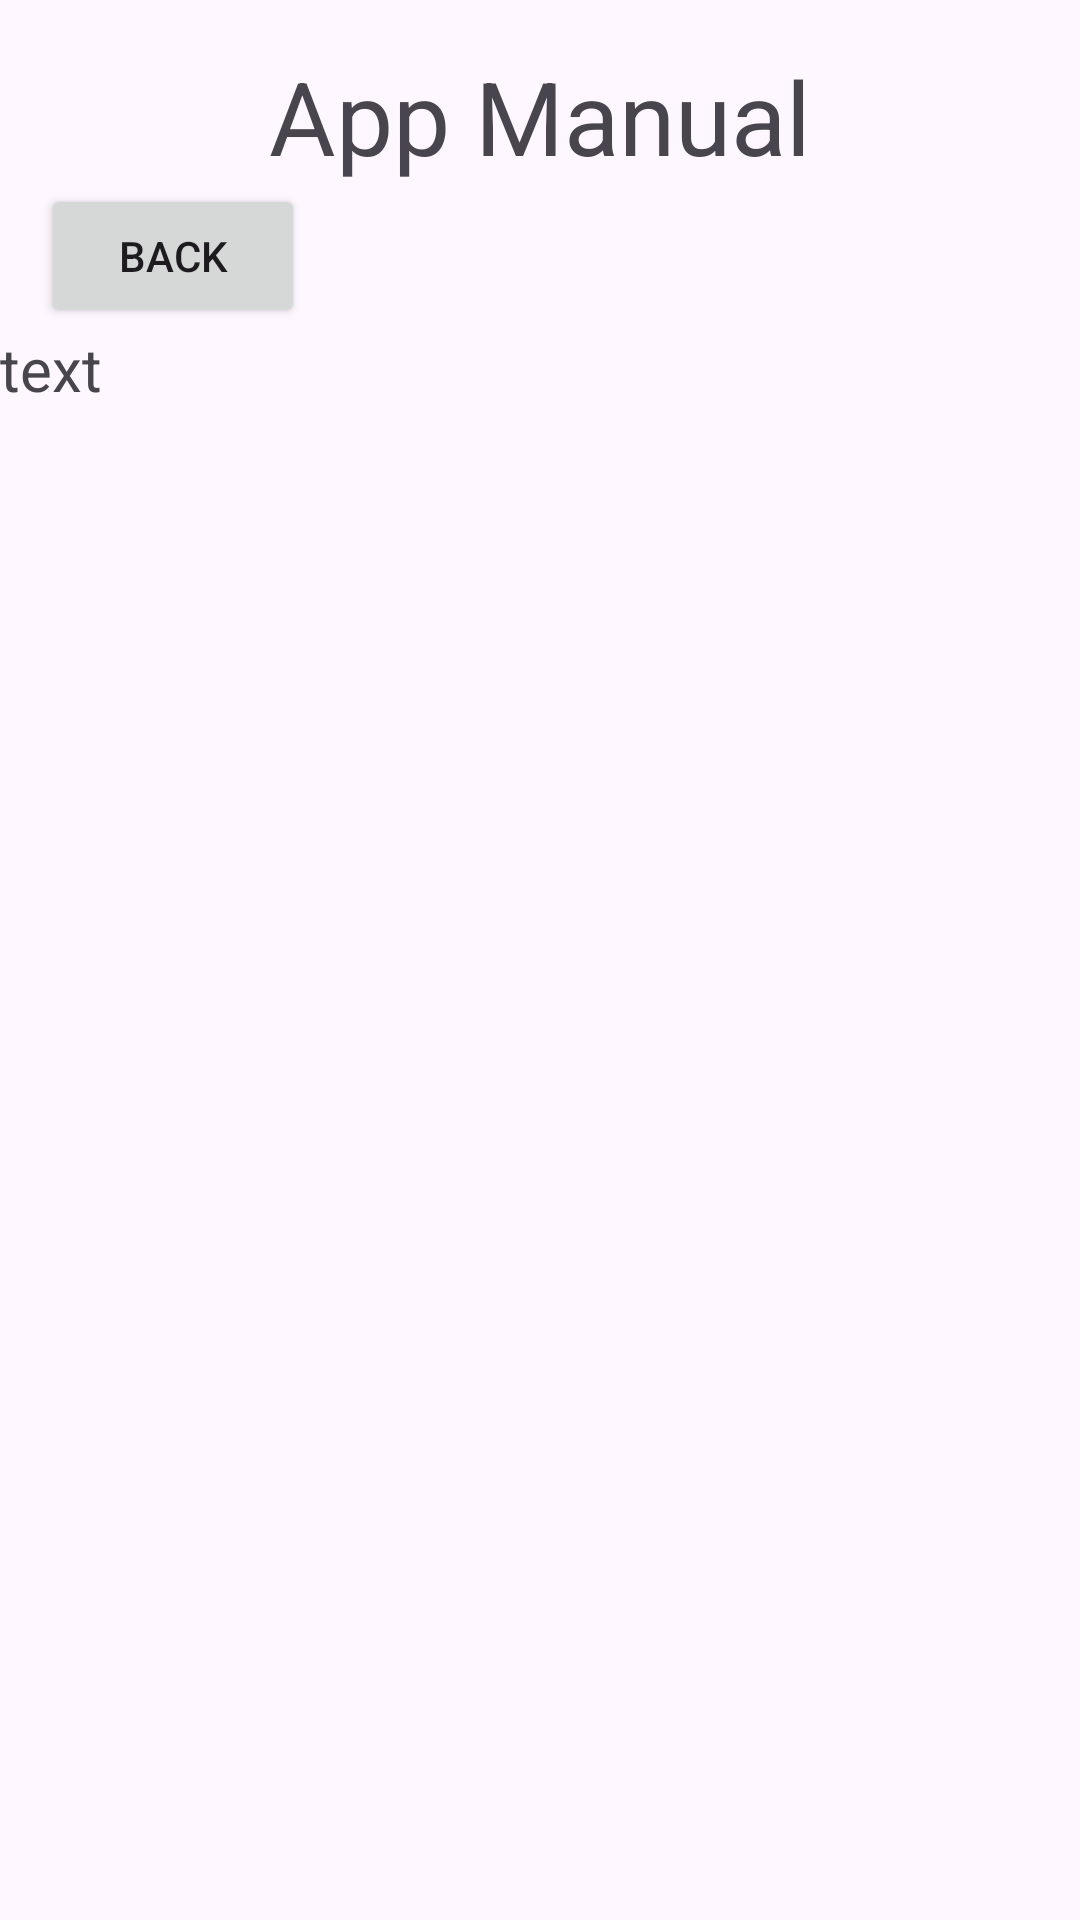

Layout XML and referenced resources for this Android screen:
<!-- AndroidManifest.xml: application theme Theme.GroceryListManager -->
<!-- res/layout/manual.xml -->
<?xml version="1.0" encoding="utf-8"?>
<androidx.constraintlayout.widget.ConstraintLayout xmlns:android="http://schemas.android.com/apk/res/android"
    xmlns:app="http://schemas.android.com/apk/res-auto"
    xmlns:tools="http://schemas.android.com/tools"
    android:layout_width="match_parent"
    android:layout_height="match_parent">

    <TextView
        android:id="@+id/tv_manual_title"
        android:layout_width="wrap_content"
        android:layout_height="wrap_content"
        android:layout_marginTop="16dp"
        android:text="@string/manual_title"
        android:textSize="34sp"
        app:layout_constraintEnd_toEndOf="parent"
        app:layout_constraintStart_toStartOf="parent"
        app:layout_constraintTop_toTopOf="parent" />

    <androidx.constraintlayout.widget.ConstraintLayout
        android:id="@+id/constraint_header"
        android:layout_width="0dp"
        android:layout_height="wrap_content"
        app:layout_constraintEnd_toEndOf="parent"
        app:layout_constraintStart_toStartOf="parent"
        app:layout_constraintTop_toBottomOf="@+id/tv_manual_title">

        <Button
            android:id="@+id/btn_back"
            android:layout_width="wrap_content"
            android:layout_height="wrap_content"
            android:layout_alignParentEnd="true"
            android:text="@string/back"
            app:layout_constraintBottom_toBottomOf="parent"
            app:layout_constraintEnd_toEndOf="parent"
            app:layout_constraintHorizontal_bias="0.05"
            app:layout_constraintStart_toStartOf="parent"
            app:layout_constraintTop_toTopOf="parent" />

    </androidx.constraintlayout.widget.ConstraintLayout>

    <ScrollView
        android:id="@+id/sv_manual_scroller"
        android:layout_width="match_parent"
        android:layout_height="0dp"
        android:layout_marginBottom="16dp"
        android:scrollbars="vertical"
        app:layout_constraintBottom_toBottomOf="parent"
        app:layout_constraintEnd_toEndOf="parent"
        app:layout_constraintStart_toStartOf="parent"
        app:layout_constraintTop_toBottomOf="@+id/constraint_header">

        <TextView
            android:id="@+id/tv_manual_body"
            android:layout_width="fill_parent"
            android:layout_height="wrap_content"
            android:layout_weight="1.0"
            android:text="@string/manual_body"
            android:textSize="20sp" />


    </ScrollView>

</androidx.constraintlayout.widget.ConstraintLayout>
<!-- resources referenced by this layout -->
<resources>
  <string name="back">Back</string>
  <string name="manual_body">text</string>
  <string name="manual_title">App Manual</string>
  <style name="Theme.GroceryListManager" parent="Base.Theme.GroceryListManager" />
  <style name="Base.Theme.GroceryListManager" parent="Theme.Material3.DayNight.NoActionBar">
          
          
      </style>
</resources>
